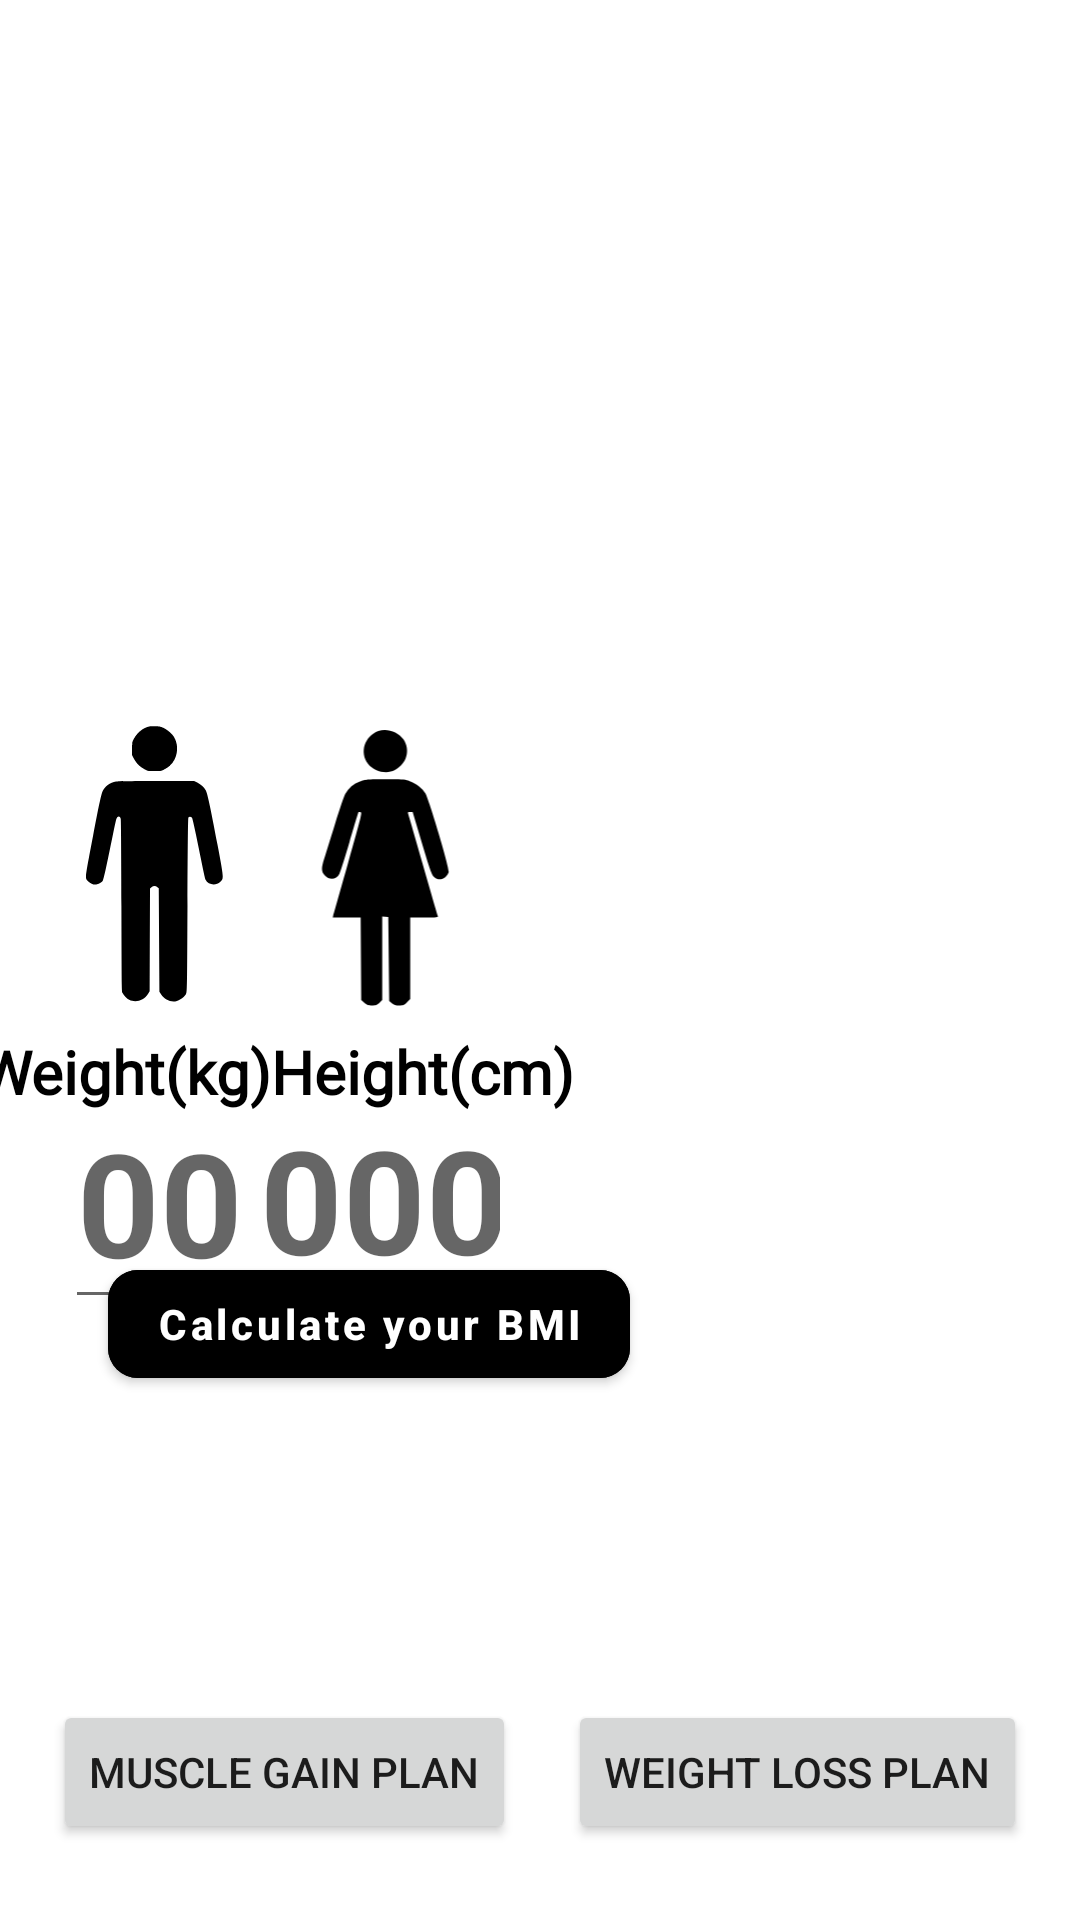

The Android layout XML behind this screen, and the referenced resources:
<!-- AndroidManifest.xml: application theme Theme.GETFiT -->
<!-- res/layout/activity_main.xml -->
<?xml version="1.0" encoding="utf-8"?>
<androidx.constraintlayout.widget.ConstraintLayout xmlns:android="http://schemas.android.com/apk/res/android"
    xmlns:app="http://schemas.android.com/apk/res-auto"
    xmlns:tools="http://schemas.android.com/tools"
    android:layout_width="match_parent"
    android:layout_height="match_parent"
    android:background="@drawable/mainmodule"
    tools:context=".MainActivity">

    <Button
        android:id="@+id/wlpbtn"
        android:layout_width="wrap_content"
        android:layout_height="wrap_content"
        android:text="@string/weight_loss_plan"
        android:visibility="visible"
        app:layout_constraintBottom_toBottomOf="parent"
        app:layout_constraintEnd_toEndOf="parent"
        app:layout_constraintHorizontal_bias="0.5"
        app:layout_constraintStart_toEndOf="@+id/wgpbtn"
        app:layout_constraintTop_toTopOf="parent"
        app:layout_constraintVertical_bias="0.957"
        tools:visibility="visible" />

    <Button
        android:id="@+id/wgpbtn"
        android:layout_width="wrap_content"
        android:layout_height="wrap_content"
        android:text="@string/muscle_gain_plan"
        android:visibility="visible"
        app:layout_constraintBottom_toBottomOf="parent"
        app:layout_constraintEnd_toStartOf="@+id/wlpbtn"
        app:layout_constraintHorizontal_bias="0.5"
        app:layout_constraintStart_toStartOf="parent"
        app:layout_constraintTop_toTopOf="parent"
        app:layout_constraintVertical_bias="0.957"
        tools:visibility="visible" />

    <ImageView
        android:id="@+id/imale"
        android:layout_width="71dp"
        android:layout_height="95dp"
        android:layout_marginStart="16dp"
        app:layout_constraintBottom_toBottomOf="parent"
        app:layout_constraintStart_toStartOf="parent"
        app:layout_constraintTop_toTopOf="parent"
        app:layout_constraintVertical_bias="0.444"
        app:srcCompat="@drawable/ic_male" />

    <ImageView
        android:id="@+id/ifeamle"
        android:layout_width="71dp"
        android:layout_height="95dp"
        android:layout_marginEnd="196dp"
        app:layout_constraintBottom_toBottomOf="parent"
        app:layout_constraintEnd_toEndOf="parent"
        app:layout_constraintTop_toTopOf="parent"
        app:layout_constraintVertical_bias="0.444"
        app:srcCompat="@drawable/ic_female" />

    <TextView
        android:id="@+id/textView"
        style="@style/small_text"
        android:layout_marginStart="4dp"
        android:text="Weight(kg)"
        app:layout_constraintBottom_toBottomOf="parent"
        app:layout_constraintEnd_toStartOf="@+id/textView7"
        app:layout_constraintHorizontal_bias="0.5"
        app:layout_constraintStart_toStartOf="parent"
        app:layout_constraintTop_toBottomOf="@+id/imale"
        app:layout_constraintVertical_bias="0.024" />

    <TextView
        android:id="@+id/textView7"
        style="@style/small_text"
        android:layout_width="wrap_content"
        android:layout_height="wrap_content"
        android:layout_marginEnd="180dp"
        android:text="Height(cm)"
        app:layout_constraintBottom_toBottomOf="parent"
        app:layout_constraintEnd_toEndOf="parent"
        app:layout_constraintHorizontal_bias="0.5"
        app:layout_constraintStart_toEndOf="@+id/textView"
        app:layout_constraintTop_toBottomOf="@+id/ifeamle"
        app:layout_constraintVertical_bias="0.024" />

    <EditText
        android:id="@+id/editTextNumberDecimal"
        style="@style/number"
        android:hint="000"
        app:layout_constraintBottom_toBottomOf="parent"
        app:layout_constraintEnd_toStartOf="@+id/editTextNumberDecimal3"
        app:layout_constraintHorizontal_bias="0.5"
        app:layout_constraintStart_toStartOf="parent"
        app:layout_constraintTop_toBottomOf="@+id/textView"
        app:layout_constraintVertical_bias="0.0" />

    <EditText
        android:id="@+id/editTextNumberDecimal3"
        android:layout_width="88dp"
        android:layout_height="68dp"
        android:layout_marginEnd="192dp"
        android:ems="10"
        android:hint="000"
        android:inputType="numberDecimal"
        android:textColor="#000000"
        android:textSize="48sp"
        android:textStyle="bold"
        app:layout_constraintBottom_toBottomOf="parent"
        app:layout_constraintEnd_toEndOf="parent"
        app:layout_constraintHorizontal_bias="0.5"
        app:layout_constraintStart_toEndOf="@+id/editTextNumberDecimal"
        app:layout_constraintTop_toBottomOf="@+id/textView7"
        app:layout_constraintVertical_bias="0.0" />

    <com.google.android.material.button.MaterialButton
        android:id="@+id/materialButton"
        android:layout_width="wrap_content"
        android:layout_height="wrap_content"
        android:layout_marginStart="36dp"
        android:backgroundTint="@color/black"
        android:text="Calculate your BMI"
        android:textAllCaps="false"
        android:textStyle="bold"
        app:cornerRadius="10dp"
        app:layout_constraintBottom_toBottomOf="parent"
        app:layout_constraintStart_toStartOf="parent"
        app:layout_constraintTop_toTopOf="parent"
        app:layout_constraintVertical_bias="0.705" />

    <LinearLayout
        android:id="@+id/bmiview"
        android:layout_width="231dp"
        android:layout_height="168dp"
        android:layout_marginBottom="12dp"
        android:orientation="vertical"
        android:visibility="gone"
        app:layout_constraintBottom_toTopOf="@+id/wgpbtn"
        app:layout_constraintEnd_toEndOf="parent"
        app:layout_constraintHorizontal_bias="0.02"
        app:layout_constraintStart_toStartOf="parent">

        <TextView
            android:id="@+id/textView10"
            android:layout_width="match_parent"
            android:layout_height="wrap_content"
            android:text="23.3"
            android:textAlignment="center"
            android:textColor="#000000"
            android:textSize="34sp"
            android:textStyle="bold" />

        <TextView
            android:id="@+id/textView9"
            android:layout_width="match_parent"
            android:layout_height="wrap_content"
            android:fontFamily="@font/roboto_medium"
            android:text="Go for muscle gain plan"
            android:textAlignment="center"
            android:textColor="#FF5252"
            android:textSize="24sp"
            android:textStyle="bold" />

        <TextView
            android:id="@+id/textView11"
            android:layout_width="match_parent"
            android:layout_height="wrap_content"
            android:fontFamily="@font/roboto_medium"
            android:text="Calculate Again "
            android:textAlignment="center"
            android:textColor="#64DD17"
            android:textSize="20sp"
            android:textStyle="bold" />
    </LinearLayout>

</androidx.constraintlayout.widget.ConstraintLayout>
<!-- resources referenced by this layout -->
<resources>
  <!-- drawable ic_female (drawable) -->
  <vector android:height="256dp" android:viewportHeight="305"
      android:viewportWidth="165" android:width="138.4918dp" xmlns:android="http://schemas.android.com/apk/res/android">
      <path android:fillColor="#000000"
          android:pathData="M74.9,5.3c-14.9,5.6 -20.4,22.8 -11.2,35 6.5,8.4 19.8,11.6 28.9,6.9 12.8,-6.6 16.9,-21.3 9.1,-32.9 -5.5,-8.2 -17.8,-12.3 -26.8,-9z" android:strokeColor="#00000000"/>
      <path android:fillColor="#000000"
          android:pathData="M55.1,59.5c-6.9,2.5 -12,6.8 -15.6,13 -1.3,2.2 -6.2,16.6 -11,32 -4.7,15.4 -10,32.2 -11.6,37.4 -3.3,10.3 -3.2,14 0.4,17.8 5.1,5.7 12.7,4.9 15.9,-1.7 1,-1.9 5.9,-17.4 10.9,-34.5 5,-17 9.2,-31.1 9.4,-31.3 0.2,-0.2 1.2,-0.2 2.3,-0 1.8,0.3 0.8,4.3 -13.4,54.3 -8.4,29.7 -15.5,55 -15.9,56.2l-0.5,2.3 15,-0 14.9,-0 0.3,44.1 0.3,44.1 3.3,2.9c2.7,2.4 4.1,2.9 8.3,2.9 4.3,-0 5.5,-0.5 8,-2.9l2.9,-2.9 0,-44.7 0,-44.6 3.3,0.3 3.2,0.3 0.5,44.8 0.5,44.9 2.8,2.4c2.2,1.8 4,2.4 7.9,2.4 4.4,-0 5.4,-0.4 8.4,-3.4l3.4,-3.4 0,-43.6 0,-43.6 15.1,-0c13.7,-0 15.1,-0.2 14.5,-1.7 -0.6,-1.4 -12,-40.8 -26.7,-91.8 -2.7,-9.4 -5.1,-17.6 -5.4,-18.3 -0.3,-0.8 0.5,-1.2 2.3,-1.2l2.8,-0 9.9,33.2c8.6,28.6 10.4,33.7 12.8,36 3.8,3.6 8.5,3.7 12.5,0.3 1.6,-1.3 3.2,-3.8 3.5,-5.4 0.8,-4.1 -21.2,-77.7 -25.1,-84.1 -3.4,-5.5 -9.5,-10.2 -16.7,-12.9 -5,-1.9 -7.7,-2.1 -26.3,-2 -19.2,-0 -21.2,0.2 -27.1,2.4z" android:strokeColor="#00000000"/>
  </vector>
  <string name="muscle_gain_plan">MUSCLE GAIN PLAN</string>
  <string name="weight_loss_plan">Weight Loss Plan</string>
  <style name="number">
          <item name="android:layout_width">61dp</item>
          <item name="android:layout_height">69dp</item>
          <item name="android:layout_marginStart">24dp</item>
          <item name="android:ems">10</item>
          <item name="android:inputType">numberDecimal</item>
          <item name="android:textColor">#000000</item>
          <item name="android:textSize">48sp</item>
          <item name="android:textStyle">bold</item>
      </style>
  <style name="small_text">
          <item name="android:layout_width">wrap_content</item>
          <item name="android:layout_height">wrap_content</item>
          <item name="android:fontFamily">@font/roboto_medium</item>
          <item name="android:textColor">#000000</item>
          <item name="android:textSize">20sp</item>
          <item name="android:textStyle">bold</item>
      </style>
  <style name="Theme.GETFiT" parent="Theme.MaterialComponents.DayNight.DarkActionBar">
          
          <item name="colorPrimary">@color/purple_500</item>
          <item name="colorPrimaryVariant">@color/purple_700</item>
          <item name="colorOnPrimary">@color/white</item>
          
          <item name="colorSecondary">@color/teal_200</item>
          <item name="colorSecondaryVariant">@color/teal_700</item>
          <item name="colorOnSecondary">@color/black</item>
          
          <item name="android:statusBarColor" tools:targetApi="l">?attr/colorPrimaryVariant</item>
          
      </style>
  <!-- not gathered from this repository: default colours our renderer supplied (Android Studio template values) -->
  <color name="purple_500">#FF6200EE</color>
  <color name="purple_700">#FF3700B3</color>
  <color name="teal_200">#FF03DAC5</color>
  <color name="teal_700">#FF018786</color>
  <color name="black">#FF000000</color>
  <color name="white">#FFFFFFFF</color>
</resources>
